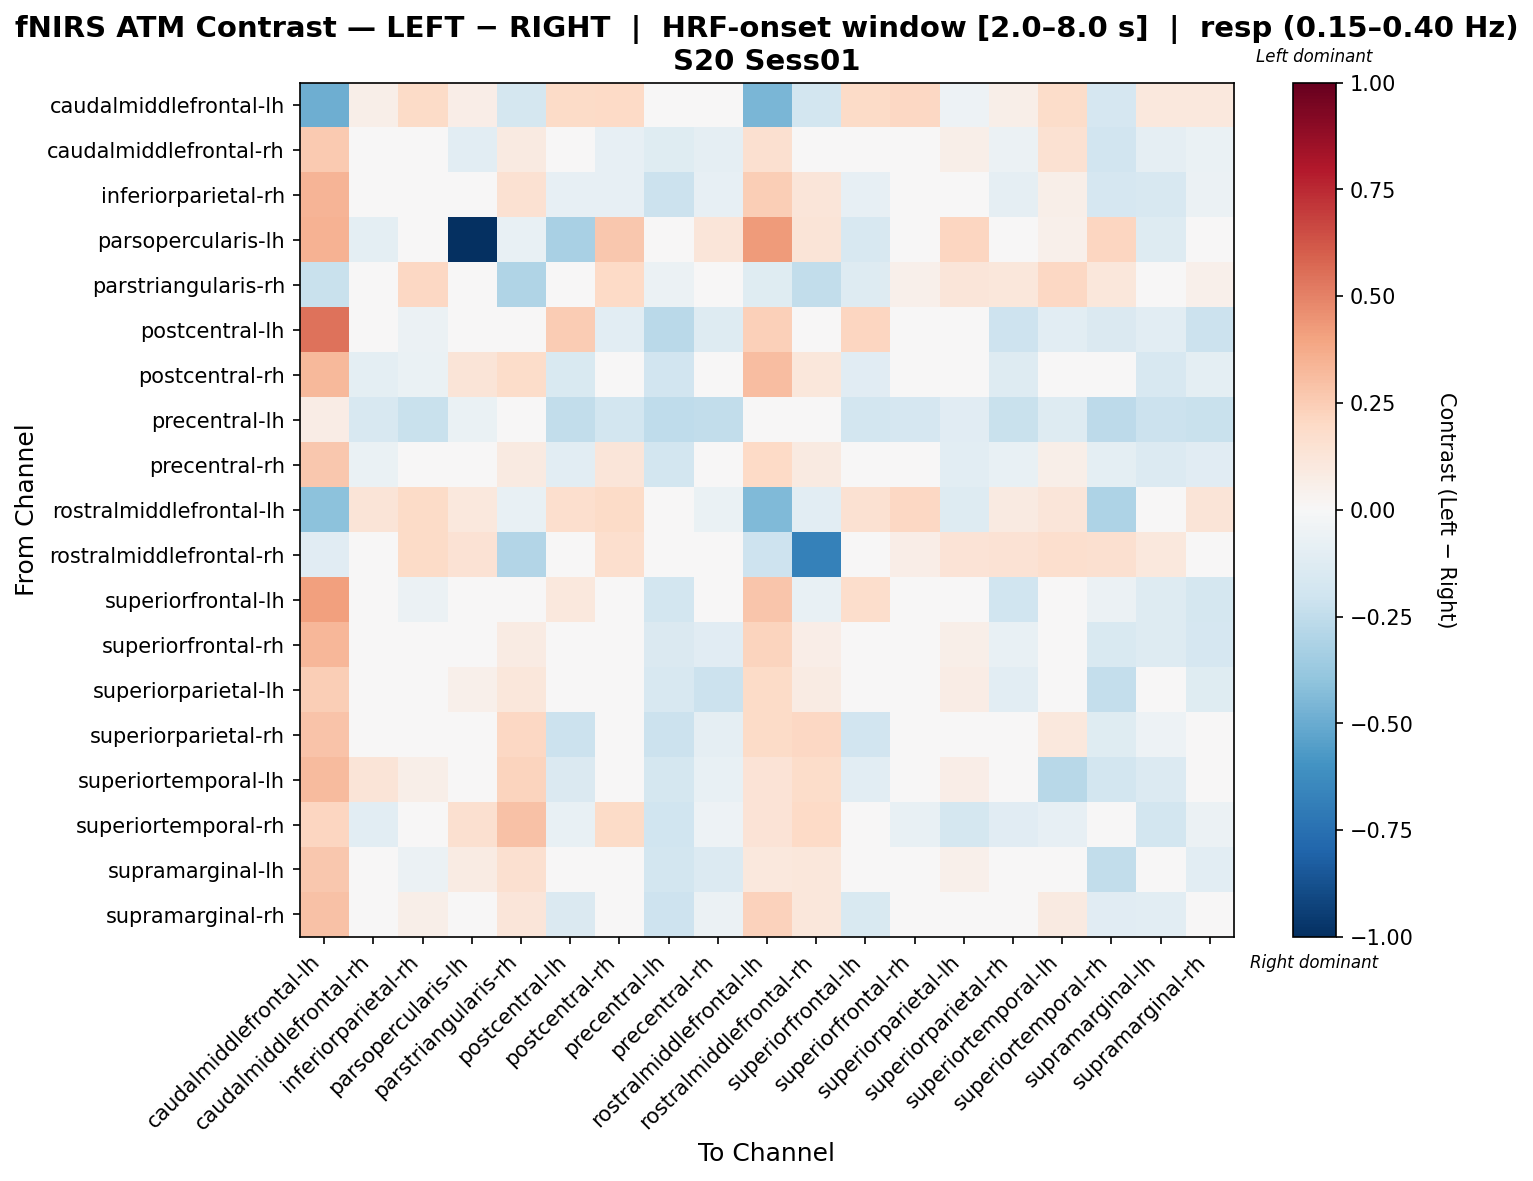

Data behind this chart, as committed beside it:
, caudalmiddlefrontal-lh, caudalmiddlefrontal-rh, inferiorparietal-rh, parsopercularis-lh, parstriangularis-rh, postcentral-lh, postcentral-rh, precentral-lh, precentral-rh, rostralmiddlefrontal-lh, rostralmiddlefrontal-rh, superiorfrontal-lh, superiorfrontal-rh, superiorparietal-lh, superiorparietal-rh, superiortemporal-lh, superiortemporal-rh, supramarginal-lh, supramarginal-rh
caudalmiddlefrontal-lh, -0.4916, 0.0568, 0.1891, 0.06903, -0.1783, 0.1934, 0.1995, 0.01518, -0.04762, -0.4567, -0.1799, 0.1939, 0.205, -0.05468, 0.06105, 0.1805, -0.171, 0.1077, 0.1088
caudalmiddlefrontal-rh, 0.2603, 0.01503, 0.03116, -0.1036, 0.09278, 0.0006567, -0.08162, -0.1249, -0.08773, 0.1575, 0.03915, -0.03781, 0.03116, 0.06241, -0.06127, 0.1538, -0.1894, -0.09291, -0.06463
inferiorparietal-rh, 0.3424, 0.03289, 0.02624, -0.02065, 0.1519, -0.07866, -0.08365, -0.2182, -0.07875, 0.2492, 0.1238, -0.08491, 0.0272, 0.02135, -0.08846, 0.06129, -0.1659, -0.1581, -0.05907
parsopercularis-lh, 0.3493, -0.09861, 0.01492, -1.0, -0.07175, -0.3205, 0.2724, -0.04278, 0.1244, 0.4229, 0.1289, -0.1595, 0.04821, 0.218, -0.002448, 0.05152, 0.2168, -0.132, -0.01982
parstriangularis-rh, -0.2204, 0.04459, 0.2088, -0.004715, -0.3012, -0.005185, 0.2003, -0.05753, -0.0007894, -0.1248, -0.2485, -0.1324, 0.05054, 0.1214, 0.1119, 0.2039, 0.1119, -0.008937, 0.05101
postcentral-lh, 0.5421, 0.04849, -0.05701, 0.03891, -0.01071, 0.2501, -0.1043, -0.2694, -0.1291, 0.2361, -0.01071, 0.2159, -0.007814, 0.03299, -0.2058, -0.1068, -0.1417, -0.1061, -0.2152
postcentral-rh, 0.321, -0.09842, -0.06594, 0.128, 0.1817, -0.1488, -0.008834, -0.1928, -0.01092, 0.3105, 0.1139, -0.1115, -0.0103, 0.007233, -0.1262, -0.0145, -0.01774, -0.1564, -0.09986
precentral-lh, 0.07347, -0.1584, -0.219, -0.0691, -0.0007192, -0.2447, -0.1854, -0.2574, -0.2427, -0.02158, -0.01505, -0.1874, -0.1682, -0.1158, -0.2255, -0.1317, -0.2612, -0.2128, -0.2223
precentral-rh, 0.2704, -0.06702, -0.01945, 0.01112, 0.0928, -0.1071, 0.119, -0.1857, 0.03317, 0.1996, 0.09163, 0.008703, 0.01593, -0.107, -0.07108, 0.05862, -0.09853, -0.133, -0.112
rostralmiddlefrontal-lh, -0.4118, 0.1261, 0.1891, 0.1059, -0.07603, 0.169, 0.1926, 0.003411, -0.06786, -0.4397, -0.1083, 0.1514, 0.2108, -0.1312, 0.09028, 0.1235, -0.3078, 0.04995, 0.1306
rostralmiddlefrontal-rh, -0.1113, -0.01593, 0.1882, 0.1447, -0.291, 0.01094, 0.1651, -0.02503, 0.03165, -0.2091, -0.6731, -0.02781, 0.06676, 0.1383, 0.1439, 0.1706, 0.1587, 0.1079, 0.02647
superiorfrontal-lh, 0.4136, -0.00145, -0.05886, 0.0266, -0.03776, 0.1034, -0.009901, -0.1809, -0.0446, 0.2774, -0.07109, 0.1779, 0.01968, -0.003532, -0.1976, -0.04681, -0.05983, -0.1266, -0.1795
superiorfrontal-rh, 0.3325, 0.02437, -0.003743, 0.0205, 0.07909, 0.0147, -0.0191, -0.1469, -0.1163, 0.2222, 0.06377, 0.007484, -0.02294, 0.05804, -0.0781, 0.01572, -0.1552, -0.1297, -0.1665
superiorparietal-lh, 0.2429, 0.03745, -0.02071, 0.05366, 0.116, 0.0009522, 0.009573, -0.1575, -0.2163, 0.1925, 0.08222, 0.003762, 0.03898, 0.07091, -0.106, 0.0329, -0.2356, -0.02618, -0.1195
superiorparietal-rh, 0.2847, 0.002321, 0.01018, -0.04526, 0.2042, -0.2161, -0.03012, -0.2177, -0.08953, 0.1914, 0.2054, -0.1918, 0.02324, -0.01897, -0.04059, 0.1081, -0.1244, -0.05139, -0.003662
superiortemporal-lh, 0.3182, 0.1255, 0.05985, -0.02354, 0.2224, -0.1473, 0.002626, -0.1772, -0.07123, 0.136, 0.1853, -0.1085, -0.02347, 0.07024, 0.01634, -0.2747, -0.1815, -0.1343, 0.005362
superiortemporal-rh, 0.2176, -0.1044, -0.04869, 0.1615, 0.2944, -0.07729, 0.1908, -0.2004, -0.0544, 0.1333, 0.1999, -0.03011, -0.07353, -0.1777, -0.1108, -0.08536, 0.005116, -0.1804, -0.05955
supramarginal-lh, 0.2712, 0.009481, -0.0558, 0.07984, 0.1575, -0.04072, 0.01395, -0.1801, -0.1401, 0.1032, 0.1118, -0.009174, -0.007161, 0.05446, 0.0008701, -0.009382, -0.2474, -0.008188, -0.1042
supramarginal-rh, 0.2922, 0.01124, 0.05854, -0.01763, 0.1217, -0.1458, -0.04201, -0.2054, -0.058, 0.2287, 0.1131, -0.1535, -0.01819, -0.01026, -0.008422, 0.09007, -0.1116, -0.1046, -0.04013
